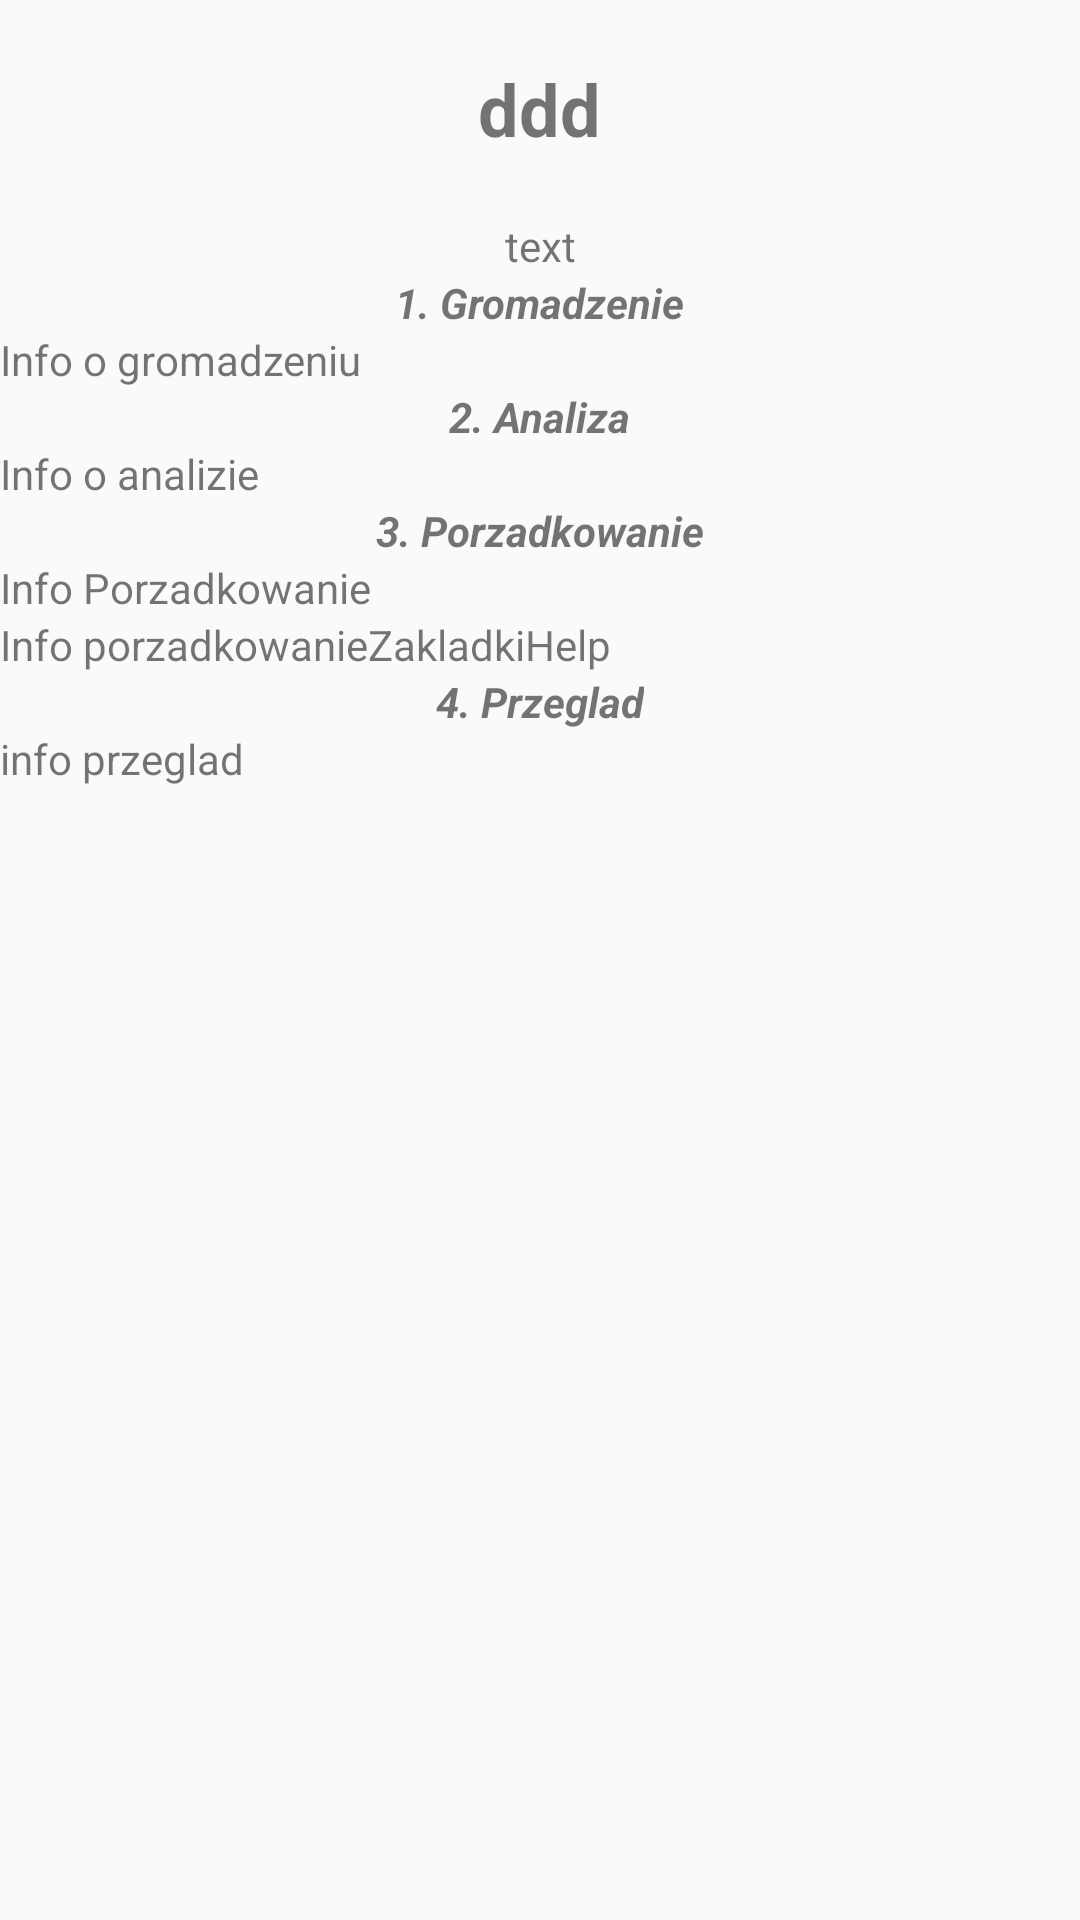

Reconstruct the res/layout file that produces this screen, plus the resources it refers to.
<!-- AndroidManifest.xml: application theme AppTheme -->
<!-- res/layout/activity_help.xml -->
<?xml version="1.0" encoding="utf-8"?>
<androidx.constraintlayout.widget.ConstraintLayout xmlns:android="http://schemas.android.com/apk/res/android"
    xmlns:app="http://schemas.android.com/apk/res-auto"
    xmlns:tools="http://schemas.android.com/tools"
    android:layout_width="match_parent"
    android:layout_height="match_parent"
    android:orientation="vertical"
    tools:context=".HelpActivity">

    <ScrollView
        android:id="@+id/scrollView1"
        android:layout_width="match_parent"
        android:layout_height="match_parent"
        app:layout_constraintBottom_toBottomOf="parent"
        app:layout_constraintEnd_toEndOf="parent"
        app:layout_constraintStart_toStartOf="parent"
        app:layout_constraintTop_toTopOf="parent">

        <LinearLayout
            android:layout_width="match_parent"
            android:layout_height="match_parent"
            android:orientation="vertical">

            <TextView
                android:id="@+id/helpText"
                android:layout_width="wrap_content"
                android:layout_height="match_parent"
                android:layout_gravity="center"
                android:gravity="center"
                android:text="ddd"
                android:layout_margin="20dp"
                android:textSize="24sp"
                android:textStyle="bold" />

            <TextView
                android:id="@+id/helpText2"
                android:layout_width="match_parent"
                android:layout_height="match_parent"
                android:gravity="center"
                android:text="text" />

            <TextView
                android:id="@+id/gromadzenie"
                android:layout_width="wrap_content"
                android:layout_height="match_parent"
                android:layout_gravity="center"
                android:text="1. Gromadzenie"
                android:textStyle="bold|italic" />

            <TextView
                android:id="@+id/gromadzenieHelp"
                android:layout_width="match_parent"
                android:layout_height="match_parent"
                android:text="Info o gromadzeniu" />

            <TextView
                android:id="@+id/analiza"
                android:layout_width="wrap_content"
                android:layout_height="match_parent"
                android:layout_gravity="center"
                android:text="2. Analiza"
                android:textStyle="bold|italic" />

            <TextView
                android:id="@+id/analizaHelp"
                android:layout_width="match_parent"
                android:layout_height="match_parent"
                android:text="Info o analizie" />

            <TextView
                android:id="@+id/porzadkowanie"
                android:layout_width="wrap_content"
                android:layout_height="match_parent"
                android:layout_gravity="center"
                android:text="3. Porzadkowanie"
                android:textStyle="bold|italic" />

            <TextView
                android:id="@+id/porzadkowanieHelp"
                android:layout_width="match_parent"
                android:layout_height="match_parent"
                android:text="Info Porzadkowanie" />

            <TextView
                android:id="@+id/porzadkowanieZakladkiHelp"
                android:layout_width="match_parent"
                android:layout_height="match_parent"
                android:text="Info porzadkowanieZakladkiHelp" />

            <TextView
                android:id="@+id/przeglad"
                android:layout_width="wrap_content"
                android:layout_height="match_parent"
                android:layout_gravity="center"
                android:text="4. Przeglad"
                android:textStyle="bold|italic" />

            <TextView
                android:id="@+id/przegladHelp"
                android:layout_width="match_parent"
                android:layout_height="match_parent"
                android:text="info przeglad" />

        </LinearLayout>
    </ScrollView>

</androidx.constraintlayout.widget.ConstraintLayout>
<!-- resources referenced by this layout -->
<resources>
  <style name="AppTheme" parent="Theme.AppCompat.Light.DarkActionBar">
          
          <item name="colorPrimary">@color/dark_blue</item>
          <item name="colorPrimaryDark">@color/dark_blue</item>
          <item name="colorAccent">@color/colorAccent</item>
      </style>
  <color name="dark_blue">#3023AE</color>
  <color name="colorAccent">#D81B60</color>
</resources>
